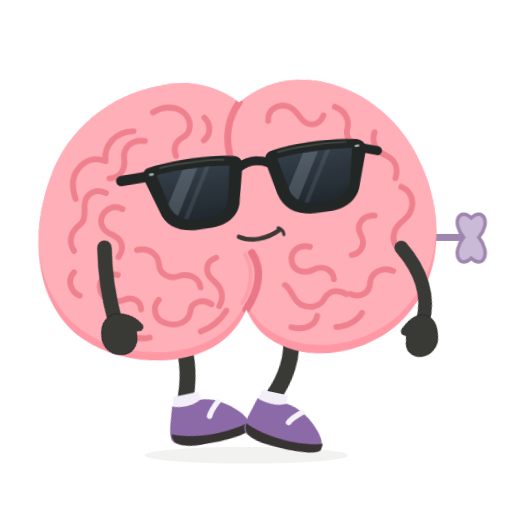
t = 0.00 s
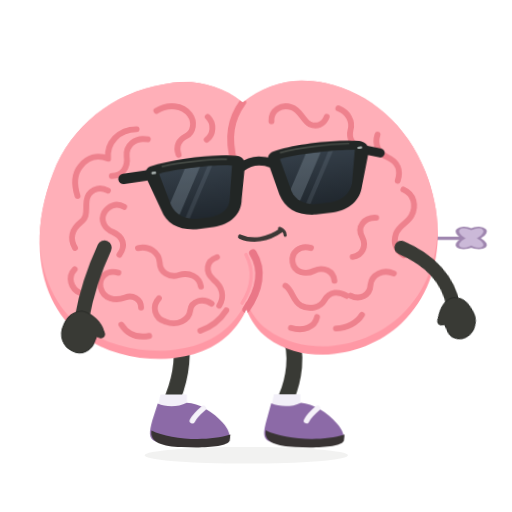
t = 0.45 s
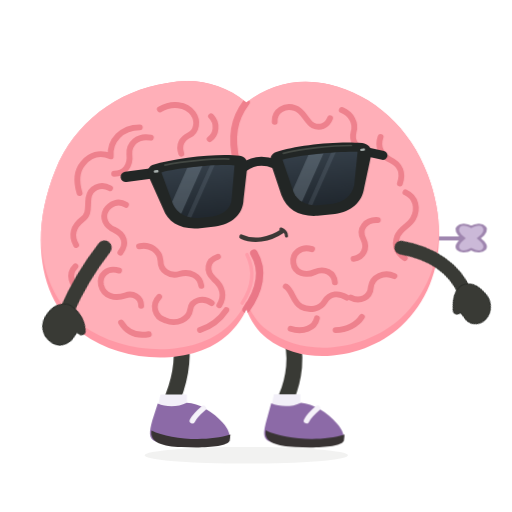
t = 0.75 s
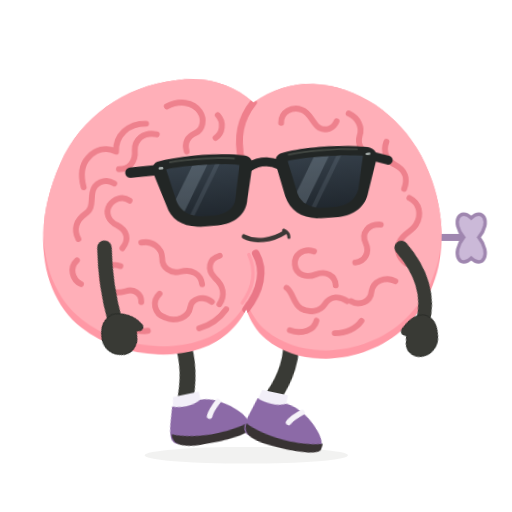
t = 1.20 s
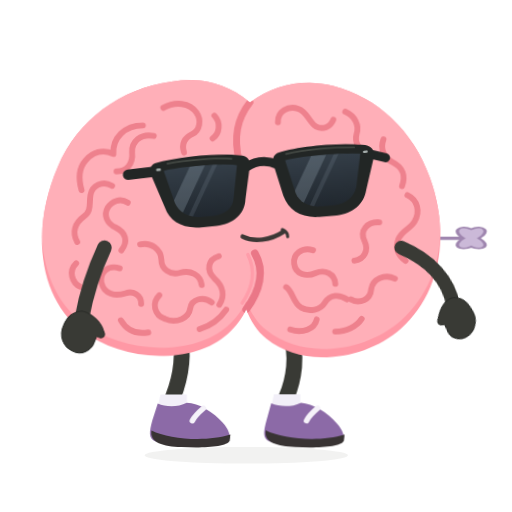
t = 1.65 s
t = 1.95 s: frame unchanged from t = 0.75 s, image omitted

The animated SVG that drew these frames (rendered in a browser with its animation timeline set to each time). Animation: 6 CSS @keyframes rules; one cycle of 2.40 s, repeats indefinitely.

<svg xmlns="http://www.w3.org/2000/svg" id="ob-wind-up" width="740" height="740" viewBox="0 0 740 740" fill="none" role="img" aria-labelledby="ob-wind-up-title ob-wind-up-desc">
<title id="ob-wind-up-title">Oddbrain — Powered by a very small key</title><desc id="ob-wind-up-desc">Winds a tiny key behind its brain, then marches in short clockwork steps before winding itself again. Editable vector animation on a transparent background. Loops. Respects reduced motion.</desc>
<defs><path id="ob-wind-up-body-shape" d="M356 148 C322 120 281 112 242 120 C169 131 107 178 80 246 C40 344 59 438 119 482 C178 526 280 530 330 483 C341 473 351 459 356 447 C362 463 372 479 386 489 C440 531 529 518 580 471 C637 419 649 333 618 252 C593 185 540 137 476 122 C432 112 391 121 356 148Z" />
    <clipPath id="ob-wind-up-body-clip"><use href="#ob-wind-up-body-shape" /></clipPath>
    <path id="ob-wind-up-left-lens" d="M236 234 C263 230 316 230 342 235 L333 282 C331 296 319 304 303 305 L282 305 C265 304 253 296 248 282Z" />
    <path id="ob-wind-up-right-lens" d="M412 234 C439 230 489 230 521 234 L511 282 C506 296 494 304 478 305 L456 305 C440 304 427 296 423 282Z" />
    <clipPath id="ob-wind-up-left-lens-clip"><use href="#ob-wind-up-left-lens" /></clipPath>
    <clipPath id="ob-wind-up-right-lens-clip"><use href="#ob-wind-up-right-lens" /></clipPath>
    <linearGradient id="ob-wind-up-lens-tint" x1="0" y1="230" x2="0" y2="307" gradientUnits="userSpaceOnUse"><stop stop-color="#343E48" /><stop offset="1" stop-color="#20272E" /></linearGradient>
  <g id="ob-wind-up-brain-art"><use href="#ob-wind-up-body-shape" fill="#FF98A5" />
    <g clip-path="url(#ob-wind-up-body-clip)"><use href="#ob-wind-up-body-shape" transform="translate(0 -12)" fill="#FFAFB8" />
      <g id="ob-wind-up-central-cleft" stroke-linecap="round"><path d="M356 148 C338 172 333 198 342 234" stroke="#EF7F8C" stroke-width="10" /><path d="M367 366 C382 391 375 420 356 447" stroke="#EA7787" stroke-width="11" /><path d="M357 368 C369 392 364 417 350 438" stroke="#FF9DAA" stroke-width="5" /></g>
      <g id="ob-wind-up-brain-wrinkles" stroke="#EE818D" stroke-width="8.5" stroke-linecap="round" stroke-linejoin="round">
        <g id="ob-wind-up-left-hemisphere-wrinkles">
          <path d="M231 158 C248 148 269 150 279 164 C287 175 284 190 274 195 C262 201 258 210 262 222" /><path d="M305 168 C315 178 313 194 303 201" /><path d="M202 184 C176 184 158 203 160 226 C144 219 130 224 120 236 C109 249 111 266 115 279" /><path d="M218 199 C199 195 186 208 187 223 C189 239 180 251 165 251" /><path d="M159 272 C145 264 130 272 128 286 C126 299 130 309 119 317 C106 327 102 340 110 354" /><path d="M182 296 C171 289 159 294 153 304 C147 315 153 327 165 332 C180 339 184 352 174 365" /><path d="M109 385 C98 396 103 413 116 419" /><path d="M201 356 C217 352 231 363 232 377 C232 391 245 400 259 396 C275 391 289 399 291 413" /><path d="M172 391 C155 386 143 397 146 412 C150 429 167 432 181 427 C192 423 204 429 204 442" /><path d="M230 429 C219 440 223 458 239 463 C256 470 273 461 275 447 C277 433 294 429 306 438" /><path d="M315 371 C299 376 297 392 309 403 C322 414 325 428 317 441" /><path d="M175 466 C184 481 198 486 215 483" /><path d="M289 477 C306 471 319 460 327 448" />
        </g>
        <g id="ob-wind-up-right-hemisphere-wrinkles">
          <path d="M397 176 C396 160 412 151 426 156 C439 160 442 175 452 181 C462 186 473 182 477 171" /><path d="M494 159 C508 165 515 178 511 191 C508 202 514 214 526 217" /><path d="M550 198 C545 212 551 225 564 231 C579 238 583 251 578 265" /><path d="M586 278 C601 285 605 301 597 316 C591 327 579 329 574 342 C569 356 575 366 585 373" /><path d="M546 318 C528 317 518 331 525 345 C532 359 525 372 511 374" /><path d="M570 399 C555 392 538 400 536 415 C535 430 520 437 507 430" /><path d="M451 360 C435 355 422 366 424 380 C426 395 442 399 455 393 C469 387 483 394 484 408" /><path d="M413 414 C424 422 423 436 435 443 C448 450 463 446 469 436 C477 423 490 423 501 430" /><path d="M420 475 C438 481 455 474 458 460" /><path d="M485 477 C501 477 516 469 523 458" />
        </g>
      </g>
    </g>
  </g><g id="ob-wind-up-glasses-art"><g id="ob-wind-up-sunglasses" transform="rotate(-6 379 267)">
    <g id="ob-wind-up-temples-and-bridge" stroke="#222625" stroke-linecap="round"><path d="M225 234 L184 235" stroke-width="15" /><path d="M533 235 L557 243" stroke-width="13" /><path d="M355 239 C369 231 385 231 400 239" stroke-width="13" /></g>
    <g id="ob-wind-up-matte-black-frames" fill="#222625"><path d="M224 222 C260 215 321 215 351 222 C359 224 362 230 360 240 L350 285 C347 307 329 319 305 320 L280 320 C255 319 238 307 233 287 L218 241 C215 232 216 225 224 222Z" /><path d="M404 222 C434 215 493 215 529 222 C537 224 543 230 540 241 L525 287 C520 307 503 319 479 320 L454 320 C428 319 411 307 405 285 L395 240 C393 230 396 224 404 222Z" /></g>
    <g id="ob-wind-up-opaque-lenses" fill="url(#ob-wind-up-lens-tint)"><use href="#ob-wind-up-left-lens" /><use href="#ob-wind-up-right-lens" /></g>
    <g id="ob-wind-up-subtle-lens-reflections" fill="#B2C3D1"><g clip-path="url(#ob-wind-up-left-lens-clip)"><path d="M278 224 L300 224 L248 314 L226 314Z" opacity="0.23" /><path d="M311 224 L318 224 L266 314 L259 314Z" opacity="0.12" /></g><g clip-path="url(#ob-wind-up-right-lens-clip)"><path d="M454 224 L476 224 L424 314 L402 314Z" opacity="0.23" /><path d="M487 224 L494 224 L442 314 L435 314Z" opacity="0.12" /></g></g>
    <g id="ob-wind-up-frame-highlights" stroke="#515750" stroke-width="2.5" stroke-linecap="round" opacity="0.7"><path d="M242 224 C270 221 314 222 335 225" /><path d="M414 225 C442 221 485 221 513 224" /></g>
    <g id="ob-wind-up-silver-hinge-pins" fill="#A8B0AE"><rect x="225" y="230" width="7" height="3.5" rx="1.75" /><rect x="525" y="230" width="7" height="3.5" rx="1.75" /></g>
  </g>
  </g><g id="ob-wind-up-shoe-left-art"><path d="M228 583 C239 588 256 589 270 582 C287 582 309 596 322 611 C330 620 334 630 331 636 C305 647 252 647 225 638 C214 634 216 623 220 608Z" fill="#8C6AA7" /><path d="M219 622 C244 635 299 639 333 628 L332 637 C328 646 292 648 262 646 C236 645 216 640 219 622Z" fill="#383333" /><path d="M294 590 C287 596 281 602 278 608" stroke="#F5F2F9" stroke-width="8" stroke-linecap="round" /></g><g id="ob-wind-up-shoe-right-art"><path d="M392 583 C404 588 421 589 435 582 C452 583 474 596 487 612 C495 621 499 631 496 637 C470 647 417 647 390 638 C379 634 381 623 385 608Z" fill="#8C6AA7" /><path d="M384 622 C409 635 464 639 498 628 L497 637 C493 646 457 648 427 646 C401 645 381 640 384 622Z" fill="#383333" /><path d="M459 590 C452 596 446 602 443 608" stroke="#F5F2F9" stroke-width="8" stroke-linecap="round" /></g><clipPath id="ob-wind-up-clip-left"><rect x="0" y="0" width="357" height="550"/></clipPath><clipPath id="ob-wind-up-clip-right"><rect x="356" y="0" width="384" height="550"/></clipPath></defs><style>#ob-wind-up {overflow:hidden;}
#ob-wind-up .rig-root,#ob-wind-up .rig-head,#ob-wind-up .rig-left-arm,#ob-wind-up .rig-right-arm,#ob-wind-up .rig-left-leg,#ob-wind-up .rig-right-leg,#ob-wind-up .rig-shoe-left,#ob-wind-up .rig-shoe-right,#ob-wind-up .rig-glasses,#ob-wind-up .rig-mouth,#ob-wind-up .lobe-left,#ob-wind-up .lobe-right,#ob-wind-up [class^="fx-"],#ob-wind-up [class^="prop-"],#ob-wind-up [class^="steam-"],#ob-wind-up [class^="note-"],#ob-wind-up .pupil-left,#ob-wind-up .pupil-right {transform-box:view-box;}
#ob-wind-up .rig-root {transform-origin:356px 640px;}
#ob-wind-up .rig-head {transform-origin:356px 445px;}
#ob-wind-up .rig-left-arm {transform-origin:151px 358px;}
#ob-wind-up .rig-right-arm {transform-origin:580px 358px;}
#ob-wind-up .rig-left-leg {transform-origin:259px 486px;}
#ob-wind-up .rig-right-leg {transform-origin:418px 486px;}
#ob-wind-up .rig-shoe-left {transform-origin:258px 610px;}
#ob-wind-up .rig-shoe-right {transform-origin:423px 610px;}
#ob-wind-up .rig-glasses {transform-origin:379px 267px;}
#ob-wind-up .rig-mouth {transform-origin:379px 342px;}
#ob-wind-up .lobe-left {transform-origin:208px 320px;}
#ob-wind-up .lobe-right {transform-origin:489px 320px;}
#ob-wind-up .pupil-left {transform-origin:294px 274px;}
#ob-wind-up .pupil-right {transform-origin:470px 274px;}
#ob-wind-up .prop-clock-key{transform-origin:681px 344px;}#ob-wind-up .prop-clock-key{transform:scaleY(1);}#ob-wind-up .prop-clock-key{animation:ob-wind-up-k1 calc(1.2s * var(--duration-scale,1)) linear calc(0s * var(--duration-scale,1)) infinite both;}#ob-wind-up .rig-left-leg{transform:rotate(-12deg);}#ob-wind-up .rig-left-leg{animation:ob-wind-up-k2 calc(1.2s * var(--duration-scale,1)) steps(2,end) calc(0s * var(--duration-scale,1)) infinite both;}#ob-wind-up .rig-right-leg{transform:rotate(12deg);}#ob-wind-up .rig-right-leg{animation:ob-wind-up-k3 calc(1.2s * var(--duration-scale,1)) steps(2,end) calc(0s * var(--duration-scale,1)) infinite both;}#ob-wind-up .rig-left-arm{transform:rotate(-25deg);}#ob-wind-up .rig-left-arm{animation:ob-wind-up-k4 calc(1.2s * var(--duration-scale,1)) steps(3,end) calc(0s * var(--duration-scale,1)) infinite both;}#ob-wind-up .rig-right-arm{transform:rotate(14deg);}#ob-wind-up .rig-right-arm{animation:ob-wind-up-k5 calc(1.2s * var(--duration-scale,1)) steps(3,end) calc(0s * var(--duration-scale,1)) infinite both;}#ob-wind-up .rig-head{transform:rotate(-2deg);}#ob-wind-up .rig-head{animation:ob-wind-up-k6 calc(2.4s * var(--duration-scale,1)) steps(4,end) calc(0s * var(--duration-scale,1)) infinite both;}@keyframes ob-wind-up-k1{0%,100%{transform:scaleY(1);}25%{transform:scaleY(.12);}50%{transform:scaleY(-1);}75%{transform:scaleY(-.12);}}@keyframes ob-wind-up-k2{0%,100%{transform:rotate(-12deg);}25%{transform:rotate(12deg);}50%{transform:rotate(-12deg);}75%{transform:rotate(12deg);}}@keyframes ob-wind-up-k3{0%,100%{transform:rotate(12deg);}25%{transform:rotate(-12deg);}50%{transform:rotate(12deg);}75%{transform:rotate(-12deg);}}@keyframes ob-wind-up-k4{0%,100%{transform:rotate(-25deg);}50%{transform:rotate(14deg);}}@keyframes ob-wind-up-k5{0%,100%{transform:rotate(14deg);}50%{transform:rotate(-25deg);}}@keyframes ob-wind-up-k6{0%,100%{transform:rotate(-2deg);}50%{transform:rotate(2deg);}}#ob-wind-up *{animation-play-state:var(--play-state,running)!important;}@media(prefers-reduced-motion:reduce){#ob-wind-up *{animation:none!important;}#ob-wind-up .fx-flash{opacity:0;}}</style>
<ellipse class="rig-ground" cx="356" cy="658" rx="147" ry="12" fill="#393A35" opacity=".065"/><g class="rig-root"><g class="prop-clock-key"><path d="M617 343h57" stroke="#9F86AF" stroke-width="10" stroke-linecap="round"/><path d="M670 343 C651 320 665 299 681 315 C697 299 711 320 692 343 C711 367 697 389 681 373 C665 389 651 367 670 343Z" fill="#CBB9D8" stroke="#9F86AF" stroke-width="5"/></g>
          <g class="rig-left-leg"><path d="M259 481 C267 514 260 548 250 574" stroke="#393A35" stroke-width="23" stroke-linecap="round"/><path d="M232 570 L270 570 L270 592 L227 592Z" fill="#F2EFF8" /><g class="rig-shoe-left"><use href="#ob-wind-up-shoe-left-art"/></g></g>
          <g class="rig-right-leg"><path d="M418 480 C432 513 424 550 414 574" stroke="#393A35" stroke-width="23" stroke-linecap="round"/><path d="M396 570 L434 570 L434 592 L391 592Z" fill="#F2EFF8" /><g class="rig-shoe-right"><use href="#ob-wind-up-shoe-right-art"/></g></g>
          <g class="rig-head"><use href="#ob-wind-up-brain-art"/><g class="rig-glasses"><use href="#ob-wind-up-glasses-art"/></g><g class="rig-mouth"><g stroke="#3C3836" stroke-linecap="round"><path d="M349 342 C366 350 389 347 408 334" stroke-width="6.5" /><path d="M406 331 C411 333 414 337 414 341" stroke-width="4.5" /></g></g></g><g class="rig-right-arm"><path d="M580 358 C617 384 637 418 636 455" stroke="#393A35" stroke-width="20" stroke-linecap="round" /><path d="M637 444 C649 445 657 454 661 467 C667 482 660 498 647 503 C634 508 621 501 620 487 L618 479 C611 481 607 476 611 469 C617 455 626 445 637 444Z" fill="#393A35" stroke="#2B2D29" stroke-width="1.5" stroke-linejoin="round" /></g><g class="rig-left-arm"><path d="M151 358 C139 385 127 419 120 461" stroke="#393A35" stroke-width="21" stroke-linecap="round" /><path d="M120 450 C109 451 99 458 94 471 C87 487 94 502 107 508 C120 515 135 507 139 494 L142 486 C149 491 156 487 152 479 C149 467 135 453 120 450Z" fill="#393A35" stroke="#2B2D29" stroke-width="1.5" stroke-linejoin="round" /></g>
        </g></svg>
